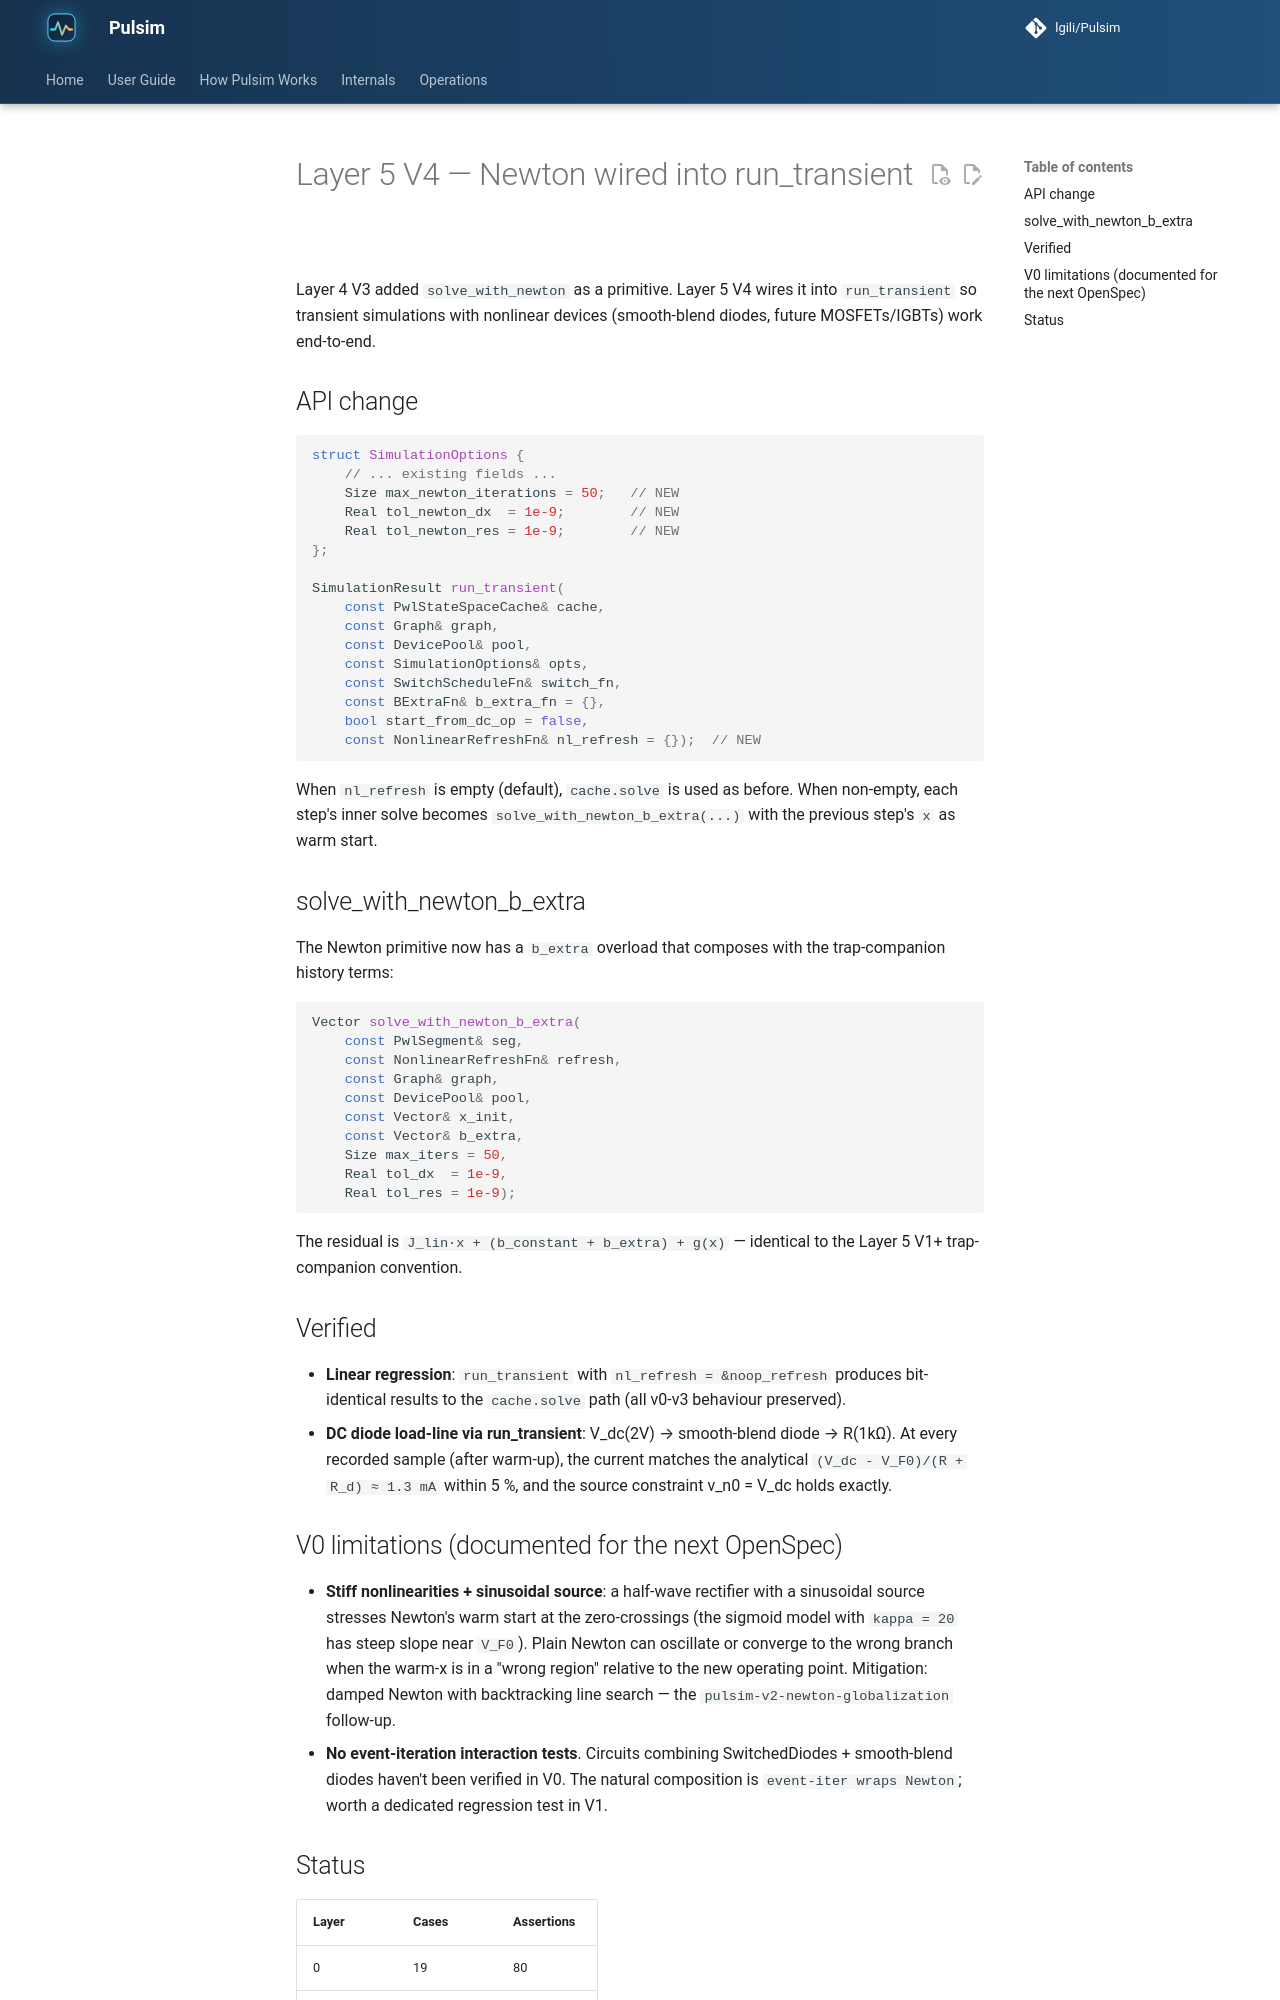

repository: lgili/Pulsim · page: 2.1.0/internals/layer5-v4-newton-in-run-transient/index.html · generator: mkdocs

# Layer 5 V4 — Newton wired into run_transient

Layer 4 V3 added `solve_with_newton` as a primitive. Layer 5 V4
wires it into `run_transient` so transient simulations with
nonlinear devices (smooth-blend diodes, future MOSFETs/IGBTs)
work end-to-end.

## API change

```cpp
struct SimulationOptions {
    // ... existing fields ...
    Size max_newton_iterations = 50;   // NEW
    Real tol_newton_dx  = 1e-9;        // NEW
    Real tol_newton_res = 1e-9;        // NEW
};

SimulationResult run_transient(
    const PwlStateSpaceCache& cache,
    const Graph& graph,
    const DevicePool& pool,
    const SimulationOptions& opts,
    const SwitchScheduleFn& switch_fn,
    const BExtraFn& b_extra_fn = {},
    bool start_from_dc_op = false,
    const NonlinearRefreshFn& nl_refresh = {});  // NEW
```

When `nl_refresh` is empty (default), `cache.solve` is used as
before. When non-empty, each step's inner solve becomes
`solve_with_newton_b_extra(...)` with the previous step's `x`
as warm start.

## solve_with_newton_b_extra

The Newton primitive now has a `b_extra` overload that composes
with the trap-companion history terms:

```cpp
Vector solve_with_newton_b_extra(
    const PwlSegment& seg,
    const NonlinearRefreshFn& refresh,
    const Graph& graph,
    const DevicePool& pool,
    const Vector& x_init,
    const Vector& b_extra,
    Size max_iters = 50,
    Real tol_dx  = 1e-9,
    Real tol_res = 1e-9);
```

The residual is `J_lin·x + (b_constant + b_extra) + g(x)` —
identical to the Layer 5 V1+ trap-companion convention.

## Verified

- **Linear regression**: `run_transient` with `nl_refresh =
  &noop_refresh` produces bit-identical results to the
  `cache.solve` path (all v0-v3 behaviour preserved).
- **DC diode load-line via run_transient**: V_dc(2V) →
  smooth-blend diode → R(1kΩ). At every recorded sample (after
  warm-up), the current matches the analytical
  `(V_dc - V_F0)/(R + R_d) ≈ 1.3 mA` within 5 %, and the source
  constraint v_n0 = V_dc holds exactly.
